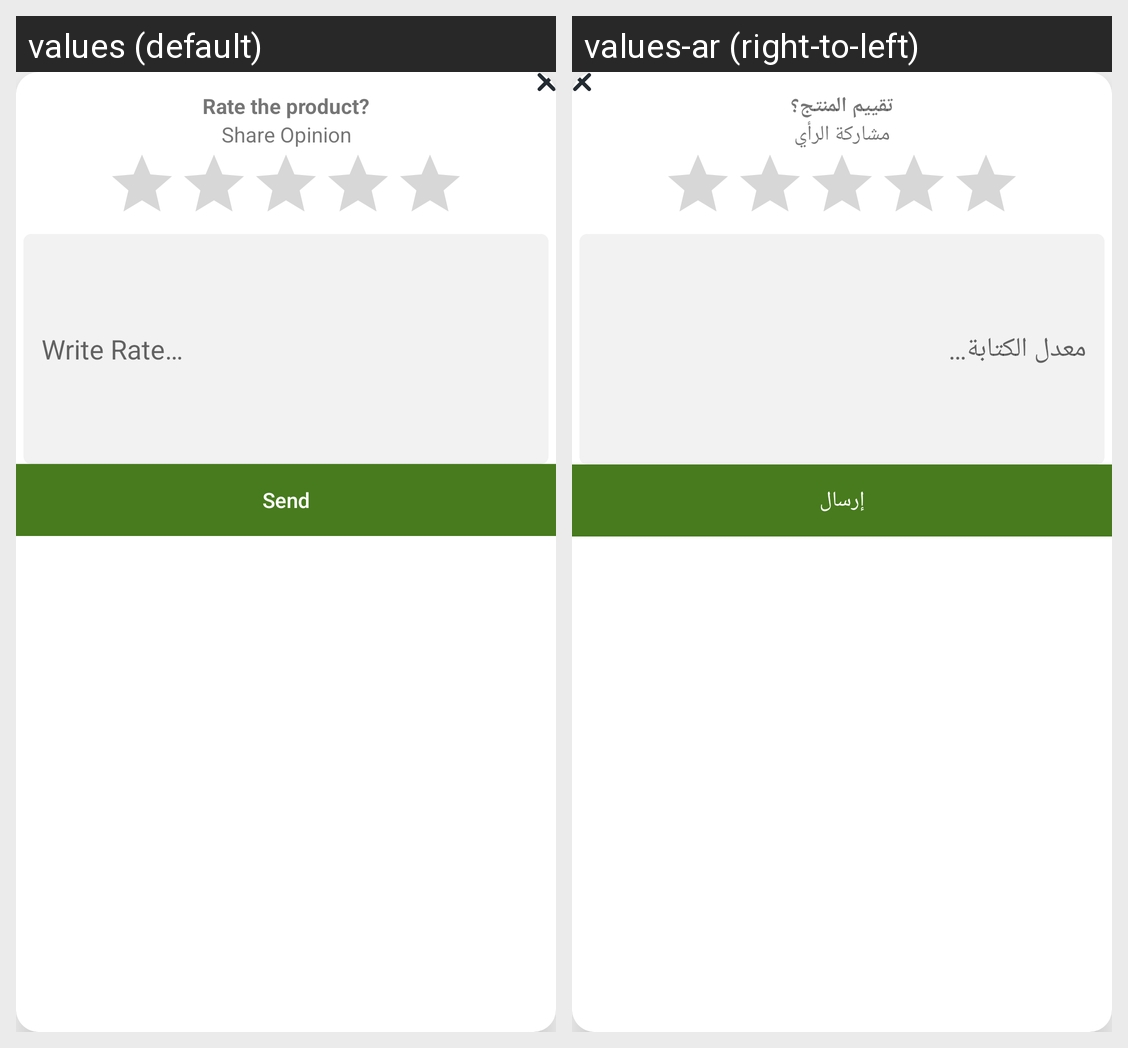

Strings drawn on this Android screen and how each of the app's shown locales translates them:
Android screen res/layout/add_coment_dialog.xml rendered under 2 locales, left to right: values (default), values-ar (right-to-left). Device: Nexus 5 (rendered at 1080×1920; each locale shown at half size, 540×960, under a caption strip naming it); theme Theme.RoknEltayb.
Strings drawn on this screen, with the default value and each locale's value (text and hints the layout hard-codes, and strings that could not be matched under every locale, appear in the picture but are not listed):

rate_the_product
  values: Rate the product?
  values-ar: تقييم المنتج؟

share_opinion
  values: Share Opinion
  values-ar: مشاركة الرأي

write_rate
  values: Write Rate…
  values-ar: معدل الكتابة…

send
  values: Send
  values-ar: إرسال
